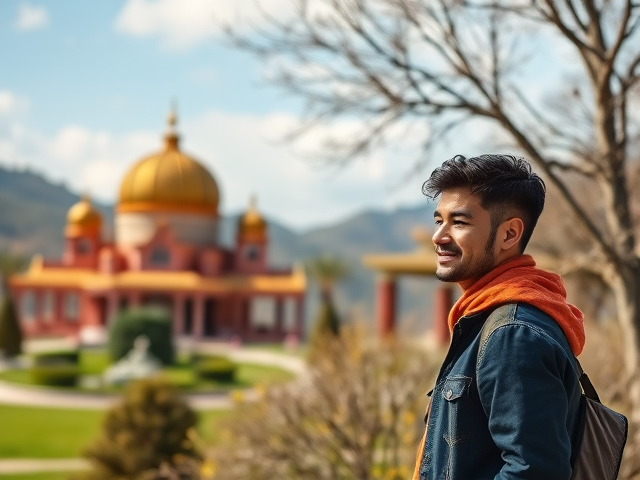
Generation parameters embedded in this image by ComfyUI (PNG 'prompt' text chunk: the API-format workflow graph, JSON):
{"6":{"inputs":{"text":"A photo of a person standing on the right side of the image with the background being a unique setting.","clip":["11",0]},"class_type":"CLIPTextEncode"},"8":{"inputs":{"samples":["13",0],"vae":["10",0]},"class_type":"VAEDecode"},"9":{"inputs":{"filename_prefix":"person/right/person_right","images":["8",0]},"class_type":"SaveImage"},"10":{"inputs":{"vae_name":"ae.safetensors"},"class_type":"VAELoader"},"11":{"inputs":{"clip_name1":"clip_l.safetensors","clip_name2":"t5xxl_fp8_e4m3fn.safetensors","type":"flux"},"class_type":"DualCLIPLoader"},"12":{"inputs":{"unet_name":"flux1-schnell-fp8.safetensors","weight_dtype":"fp8_e4m3fn"},"class_type":"UNETLoader"},"13":{"inputs":{"noise":["50",0],"guider":["22",0],"sampler":["16",0],"sigmas":["38",1],"latent_image":["51",0]},"class_type":"SamplerCustomAdvanced"},"16":{"inputs":{"sampler_name":"euler"},"class_type":"KSamplerSelect"},"17":{"inputs":{"scheduler":"normal","steps":5,"denoise":1.0,"model":["12",0]},"class_type":"BasicScheduler"},"22":{"inputs":{"model":["12",0],"conditioning":["6",0]},"class_type":"BasicGuider"},"38":{"inputs":{"step":0,"sigmas":["17",0]},"class_type":"SplitSigmas"},"50":{"inputs":{"noise_seed":233153900248952},"class_type":"RandomNoise"},"51":{"inputs":{"width":640,"height":480,"batch_size":10},"class_type":"EmptyLatentImage"}}